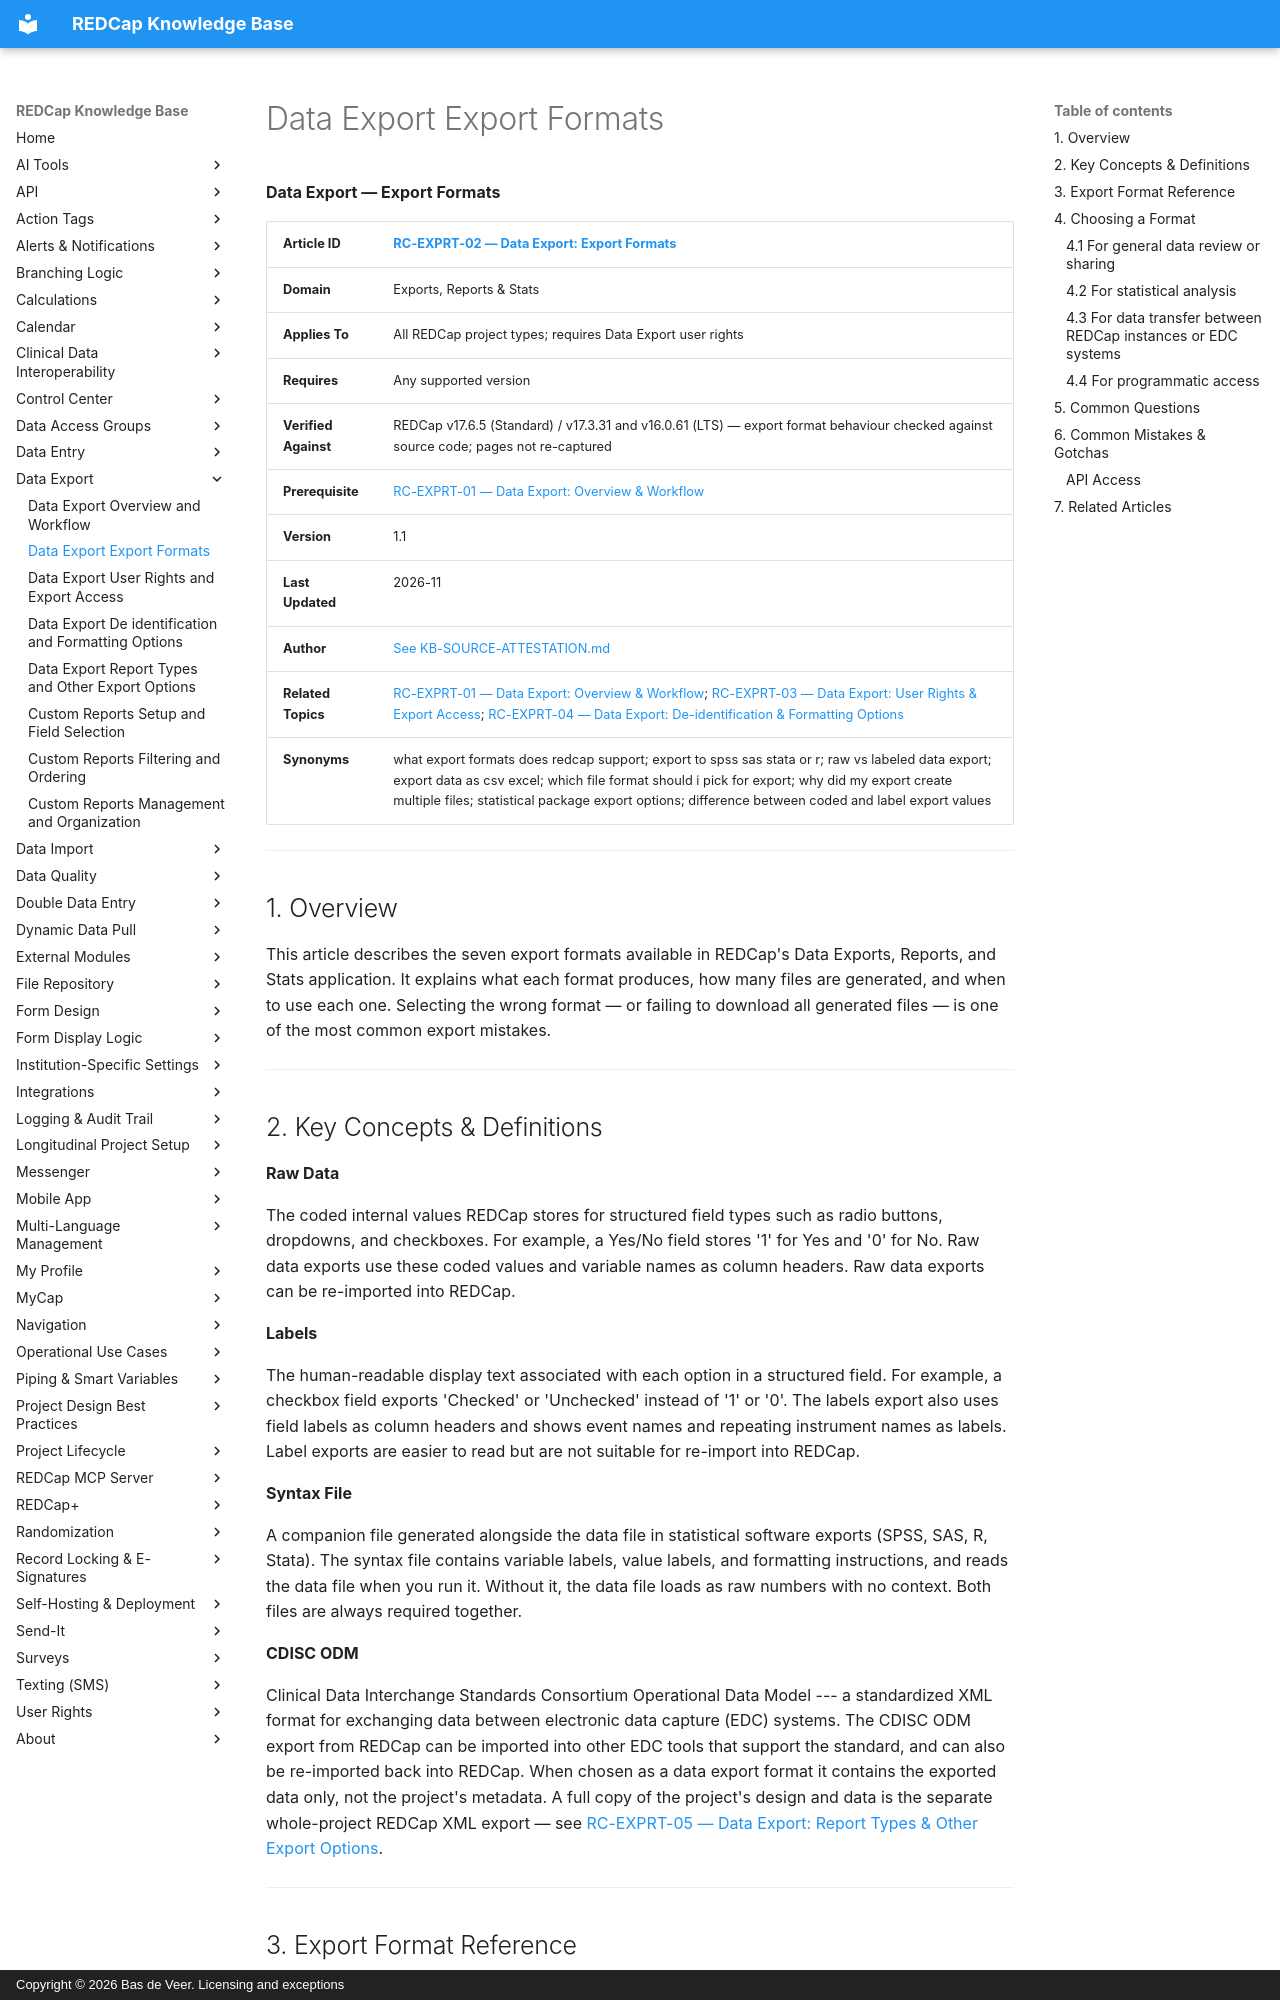

repository: bdeveer/REDCap_KB_RAG · page: RC-EXPRT-02_Data-Export-Export-Formats/index.html · generator: mkdocs · copyright: Copyright © 2026 Bas de Veer. Licensing and exceptions



**Data Export — Export Formats**

| **Article ID** | [RC-EXPRT-02 — Data Export: Export Formats](RC-EXPRT-02_Data-Export-Export-Formats.md) |
|---|---|
| **Domain** | Exports, Reports & Stats |
| **Applies To** | All REDCap project types; requires Data Export user rights |
| **Requires** | Any supported version |
| **Verified Against** | REDCap v17.6.5 (Standard) / v17.3.31 and v16.0.61 (LTS) — export format behaviour checked against source code; pages not re-captured |
| **Prerequisite** | [RC-EXPRT-01 — Data Export: Overview & Workflow](RC-EXPRT-01_Data-Export-Overview-and-Workflow.md) |
| **Version** | 1.1 |
| **Last Updated** | 2026-11 |
| **Author** | [See KB-SOURCE-ATTESTATION.md](KB-SOURCE-ATTESTATION.md) |
| **Related Topics** | [RC-EXPRT-01 — Data Export: Overview & Workflow](RC-EXPRT-01_Data-Export-Overview-and-Workflow.md); [RC-EXPRT-03 — Data Export: User Rights & Export Access](RC-EXPRT-03_Data-Export-User-Rights-and-Export-Access.md); [RC-EXPRT-04 — Data Export: De-identification & Formatting Options](RC-EXPRT-04_Data-Export-De-identification-and-Formatting-Options.md)|
| **Synonyms** | what export formats does redcap support; export to spss sas stata or r; raw vs labeled data export; export data as csv excel; which file format should i pick for export; why did my export create multiple files; statistical package export options; difference between coded and label export values |

---

## 1. Overview

This article describes the seven export formats available in REDCap's
Data Exports, Reports, and Stats application. It explains what each
format produces, how many files are generated, and when to use each one.
Selecting the wrong format — or failing to download all generated
files — is one of the most common export mistakes.

---

## 2. Key Concepts & Definitions

**Raw Data**

The coded internal values REDCap stores for structured field types such
as radio buttons, dropdowns, and checkboxes. For example, a Yes/No field
stores '1' for Yes and '0' for No. Raw data exports use these coded
values and variable names as column headers. Raw data exports can be
re-imported into REDCap.

**Labels**

The human-readable display text associated with each option in a
structured field. For example, a checkbox field exports 'Checked' or
'Unchecked' instead of '1' or '0'. The labels export also uses field
labels as column headers and shows event names and repeating instrument
names as labels. Label exports are easier to read but are not suitable
for re-import into REDCap.

**Syntax File**

A companion file generated alongside the data file in statistical
software exports (SPSS, SAS, R, Stata). The syntax file contains
variable labels, value labels, and formatting instructions, and reads
the data file when you run it. Without it, the data file loads as raw
numbers with no context. Both files are always required together.

**CDISC ODM**

Clinical Data Interchange Standards Consortium Operational Data Model
--- a standardized XML format for exchanging data between electronic
data capture (EDC) systems. The CDISC ODM export from REDCap can be
imported into other EDC tools that support the standard, and can also be
re-imported back into REDCap. When chosen as a data export format it
contains the exported data only, not the project's metadata. A full copy
of the project's design and data is the separate whole-project REDCap
XML export — see [RC-EXPRT-05 — Data Export: Report Types & Other Export Options](RC-EXPRT-05_Data-Export-Report-Types-and-Other-Export-Options.md).

---
